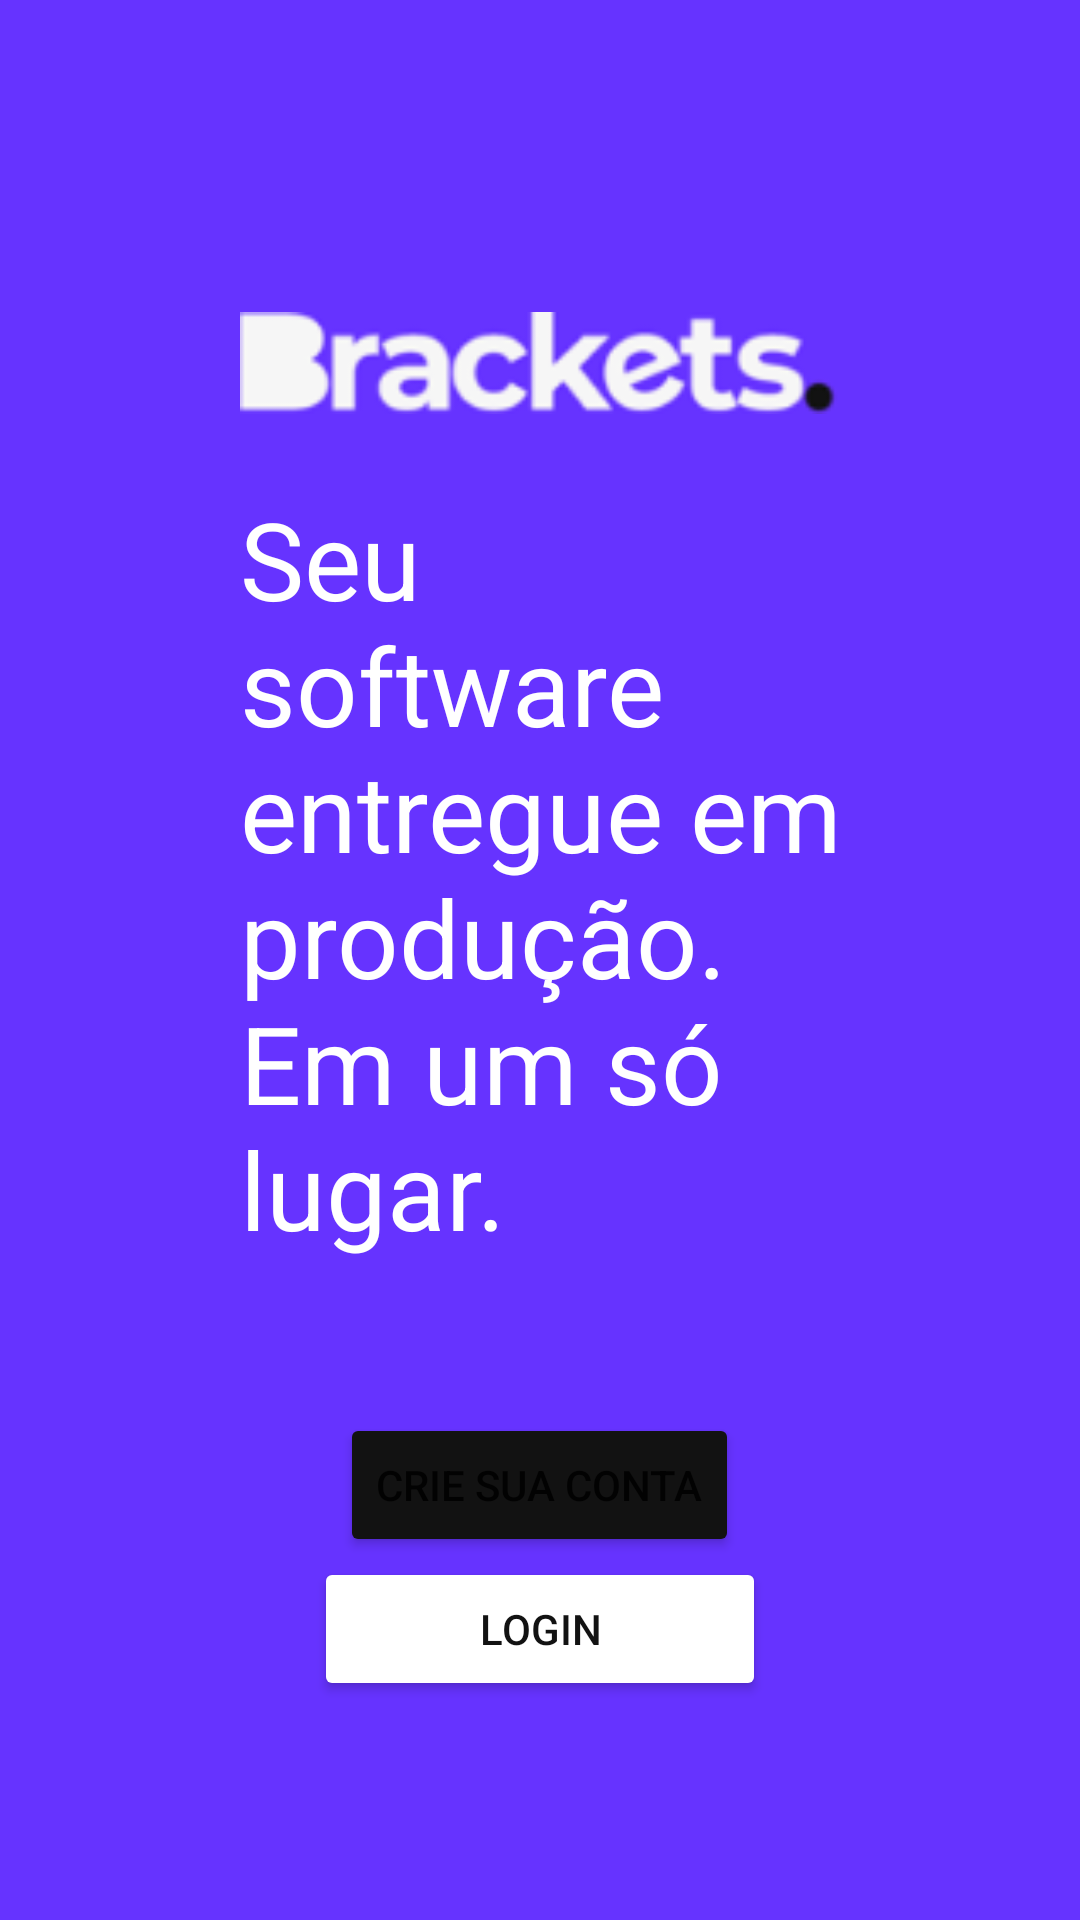

Here is an Android app screen rendered from its layout file. Give the layout XML and the strings, colors and styles it references.
<!-- AndroidManifest.xml: application theme Theme.BracketsApp -->
<!-- res/layout/activity_main.xml -->
<?xml version="1.0" encoding="utf-8"?>

<LinearLayout xmlns:android="http://schemas.android.com/apk/res/android"
    xmlns:app="http://schemas.android.com/apk/res-auto"
    xmlns:tools="http://schemas.android.com/tools"
    android:layout_width="match_parent"
    android:layout_height="match_parent"
    android:orientation="vertical"
    android:background="#6633ff"
    tools:context=".MainActivity" >

    <ImageView
        android:id="@+id/imageView"
        android:layout_width="200dp"
        android:layout_height="42dp"
        android:layout_marginLeft="80dp"
        android:layout_marginTop="100dp"
        android:layout_marginRight="130dp"
        android:contentDescription="LOGO"
        app:srcCompat="@drawable/logo" />

    <TextView
        android:id="@+id/textView3"
        android:layout_width="230dp"
        android:layout_height="279dp"
        android:layout_marginLeft="80dp"
        android:layout_marginTop="20dp"
        android:layout_marginRight="130dp"
        android:paddingRight="20dp"
        android:text="Seu software entregue em produção. Em um só lugar."
        android:textColor="#ffffff"
        android:textSize="36sp" />

    <Button
        android:id="@+id/bt_crie"
        android:layout_width="wrap_content"
        android:layout_height="wrap_content"
        android:layout_gravity="center"
        android:layout_marginTop="30dp"
        android:backgroundTint="#121212"
        android:text="CRIE SUA CONTA" />

    <Button
        android:id="@+id/bt_login"
        android:layout_width="wrap_content"
        android:layout_height="wrap_content"
        android:layout_gravity="center"
        android:backgroundTint="#ffffff"
        android:paddingLeft="55dp"
        android:paddingRight="55dp"
        android:text="LOGIN"
        android:textColor="#121212" />

</LinearLayout>
<!-- resources referenced by this layout -->
<resources>
  <!-- drawable logo: png bitmap (drawable, 5577 bytes) -->
  <style name="Theme.BracketsApp" parent="Theme.MaterialComponents.DayNight.DarkActionBar">
          
          <item name="colorPrimary">@color/purple_500</item>
          <item name="colorPrimaryVariant">@color/purple_700</item>
          <item name="colorOnPrimary">@color/white</item>
          
          <item name="colorSecondary">@color/teal_200</item>
          <item name="colorSecondaryVariant">@color/teal_700</item>
          <item name="colorOnSecondary">@color/black</item>
          
          <item name="android:statusBarColor" tools:targetApi="l">?attr/colorPrimaryVariant</item>
          
      </style>
  <!-- not gathered from this repository: default colours our renderer supplied (Android Studio template values) -->
  <color name="purple_500">#FF6200EE</color>
  <color name="purple_700">#FF3700B3</color>
  <color name="teal_200">#FF03DAC5</color>
  <color name="teal_700">#FF018786</color>
  <color name="black">#FF000000</color>
  <color name="white">#FFFFFFFF</color>
</resources>
